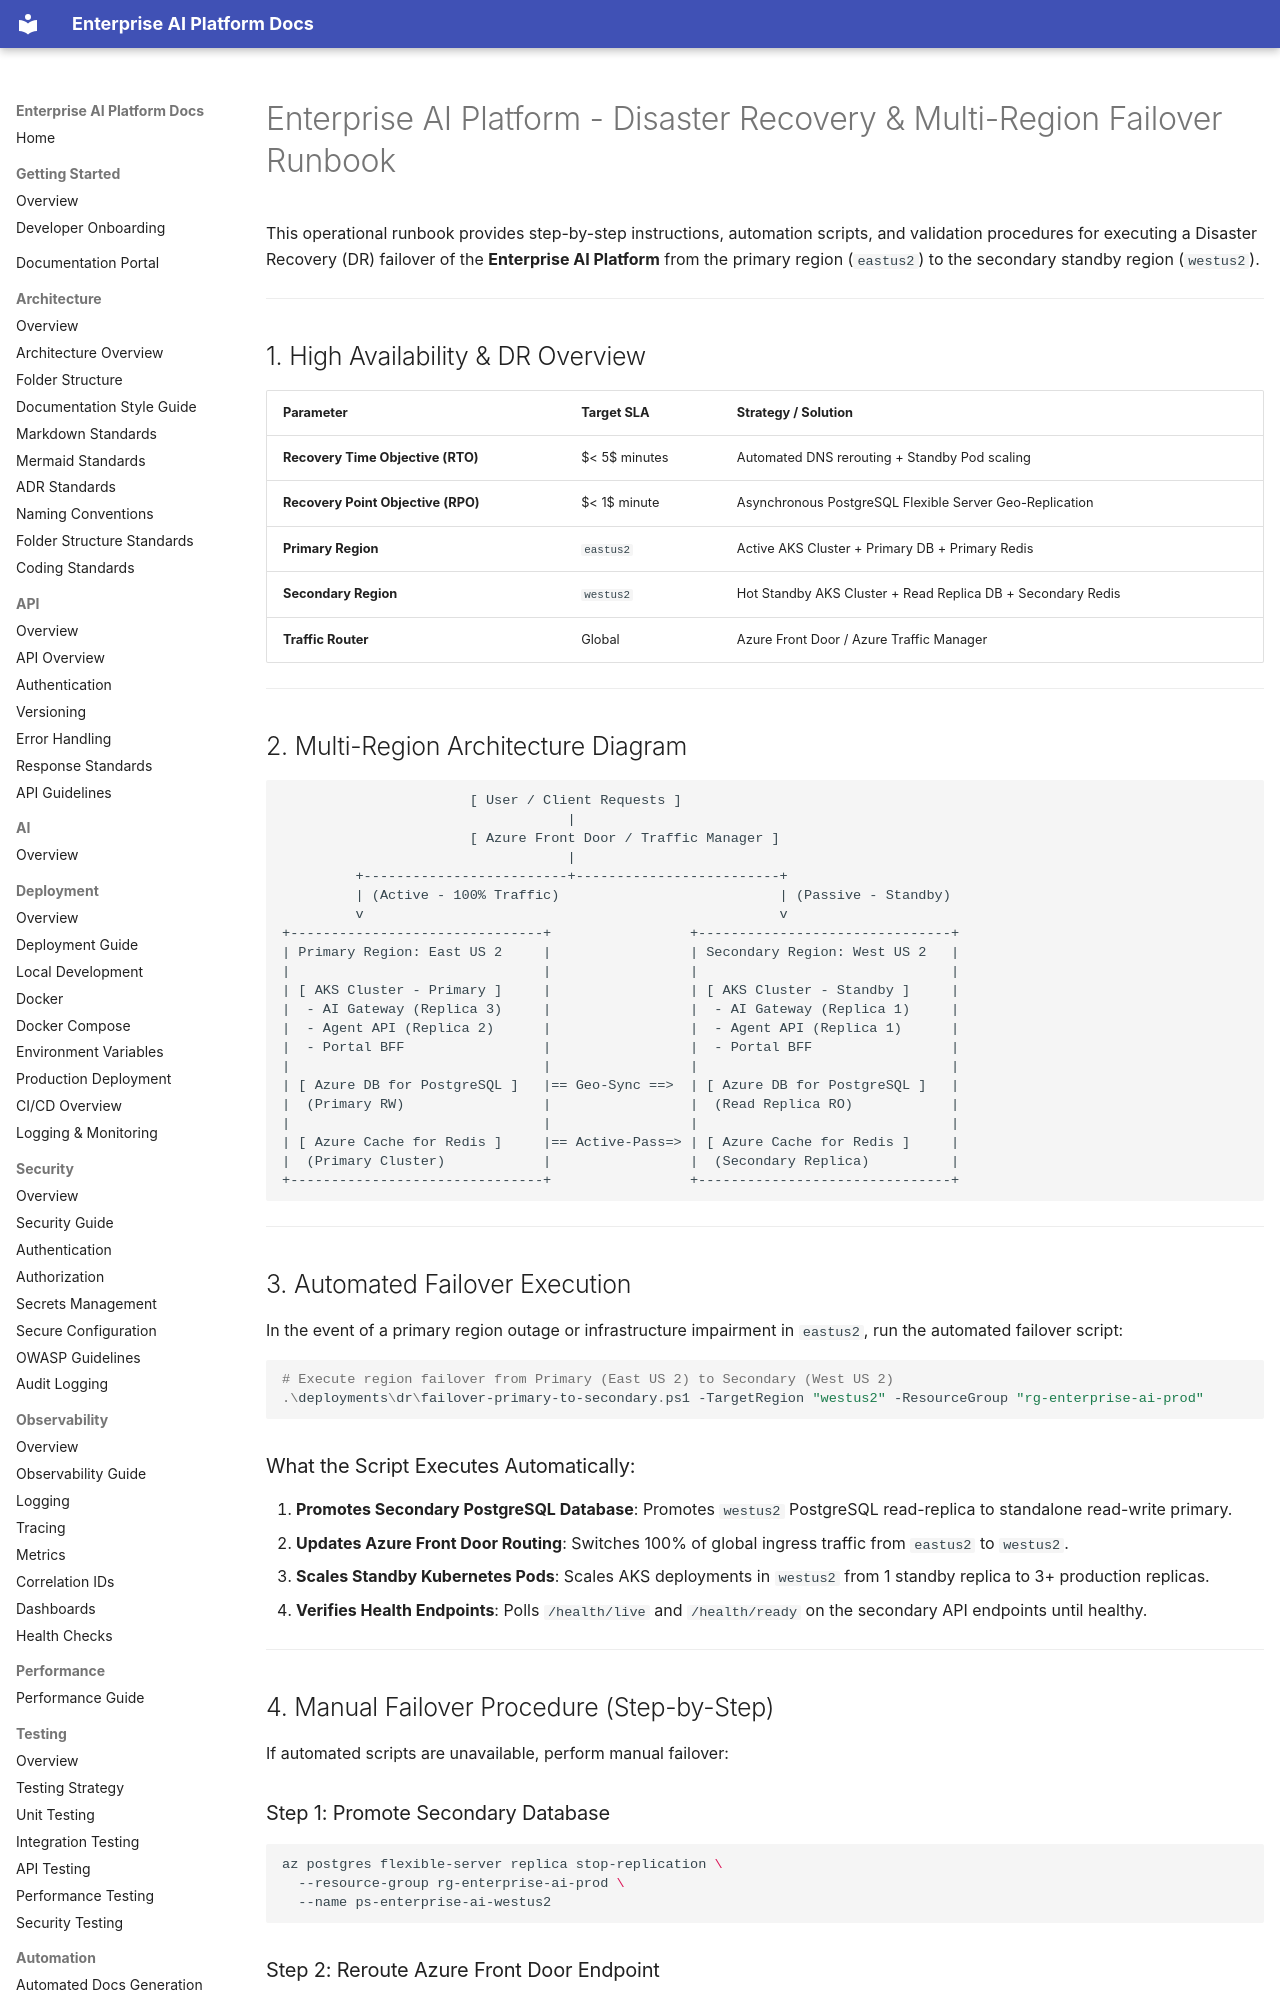

repository: JaydeepSahu/you-are-a-principal-software-architect · page: operations/disaster-recovery-runbook/index.html · generator: mkdocs

# Enterprise AI Platform - Disaster Recovery & Multi-Region Failover Runbook

This operational runbook provides step-by-step instructions, automation scripts, and validation procedures for executing a Disaster Recovery (DR) failover of the **Enterprise AI Platform** from the primary region (`eastus2`) to the secondary standby region (`westus2`).

---

## 1. High Availability & DR Overview

| Parameter | Target SLA | Strategy / Solution |
|---|---|---|
| **Recovery Time Objective (RTO)** | $< 5$ minutes | Automated DNS rerouting + Standby Pod scaling |
| **Recovery Point Objective (RPO)** | $< 1$ minute | Asynchronous PostgreSQL Flexible Server Geo-Replication |
| **Primary Region** | `eastus2` | Active AKS Cluster + Primary DB + Primary Redis |
| **Secondary Region** | `westus2` | Hot Standby AKS Cluster + Read Replica DB + Secondary Redis |
| **Traffic Router** | Global | Azure Front Door / Azure Traffic Manager |

---

## 2. Multi-Region Architecture Diagram

```
                       [ User / Client Requests ]
                                   |
                       [ Azure Front Door / Traffic Manager ]
                                   |
         +-------------------------+-------------------------+
         | (Active - 100% Traffic)                           | (Passive - Standby)
         v                                                   v
+-------------------------------+                 +-------------------------------+
| Primary Region: East US 2     |                 | Secondary Region: West US 2   |
|                               |                 |                               |
| [ AKS Cluster - Primary ]     |                 | [ AKS Cluster - Standby ]     |
|  - AI Gateway (Replica 3)     |                 |  - AI Gateway (Replica 1)     |
|  - Agent API (Replica 2)      |                 |  - Agent API (Replica 1)      |
|  - Portal BFF                 |                 |  - Portal BFF                 |
|                               |                 |                               |
| [ Azure DB for PostgreSQL ]   |== Geo-Sync ==>  | [ Azure DB for PostgreSQL ]   |
|  (Primary RW)                 |                 |  (Read Replica RO)            |
|                               |                 |                               |
| [ Azure Cache for Redis ]     |== Active-Pass=> | [ Azure Cache for Redis ]     |
|  (Primary Cluster)            |                 |  (Secondary Replica)          |
+-------------------------------+                 +-------------------------------+
```

---

## 3. Automated Failover Execution

In the event of a primary region outage or infrastructure impairment in `eastus2`, run the automated failover script:

```powershell
# Execute region failover from Primary (East US 2) to Secondary (West US 2)
.\deployments\dr\failover-primary-to-secondary.ps1 -TargetRegion "westus2" -ResourceGroup "rg-enterprise-ai-prod"
```
